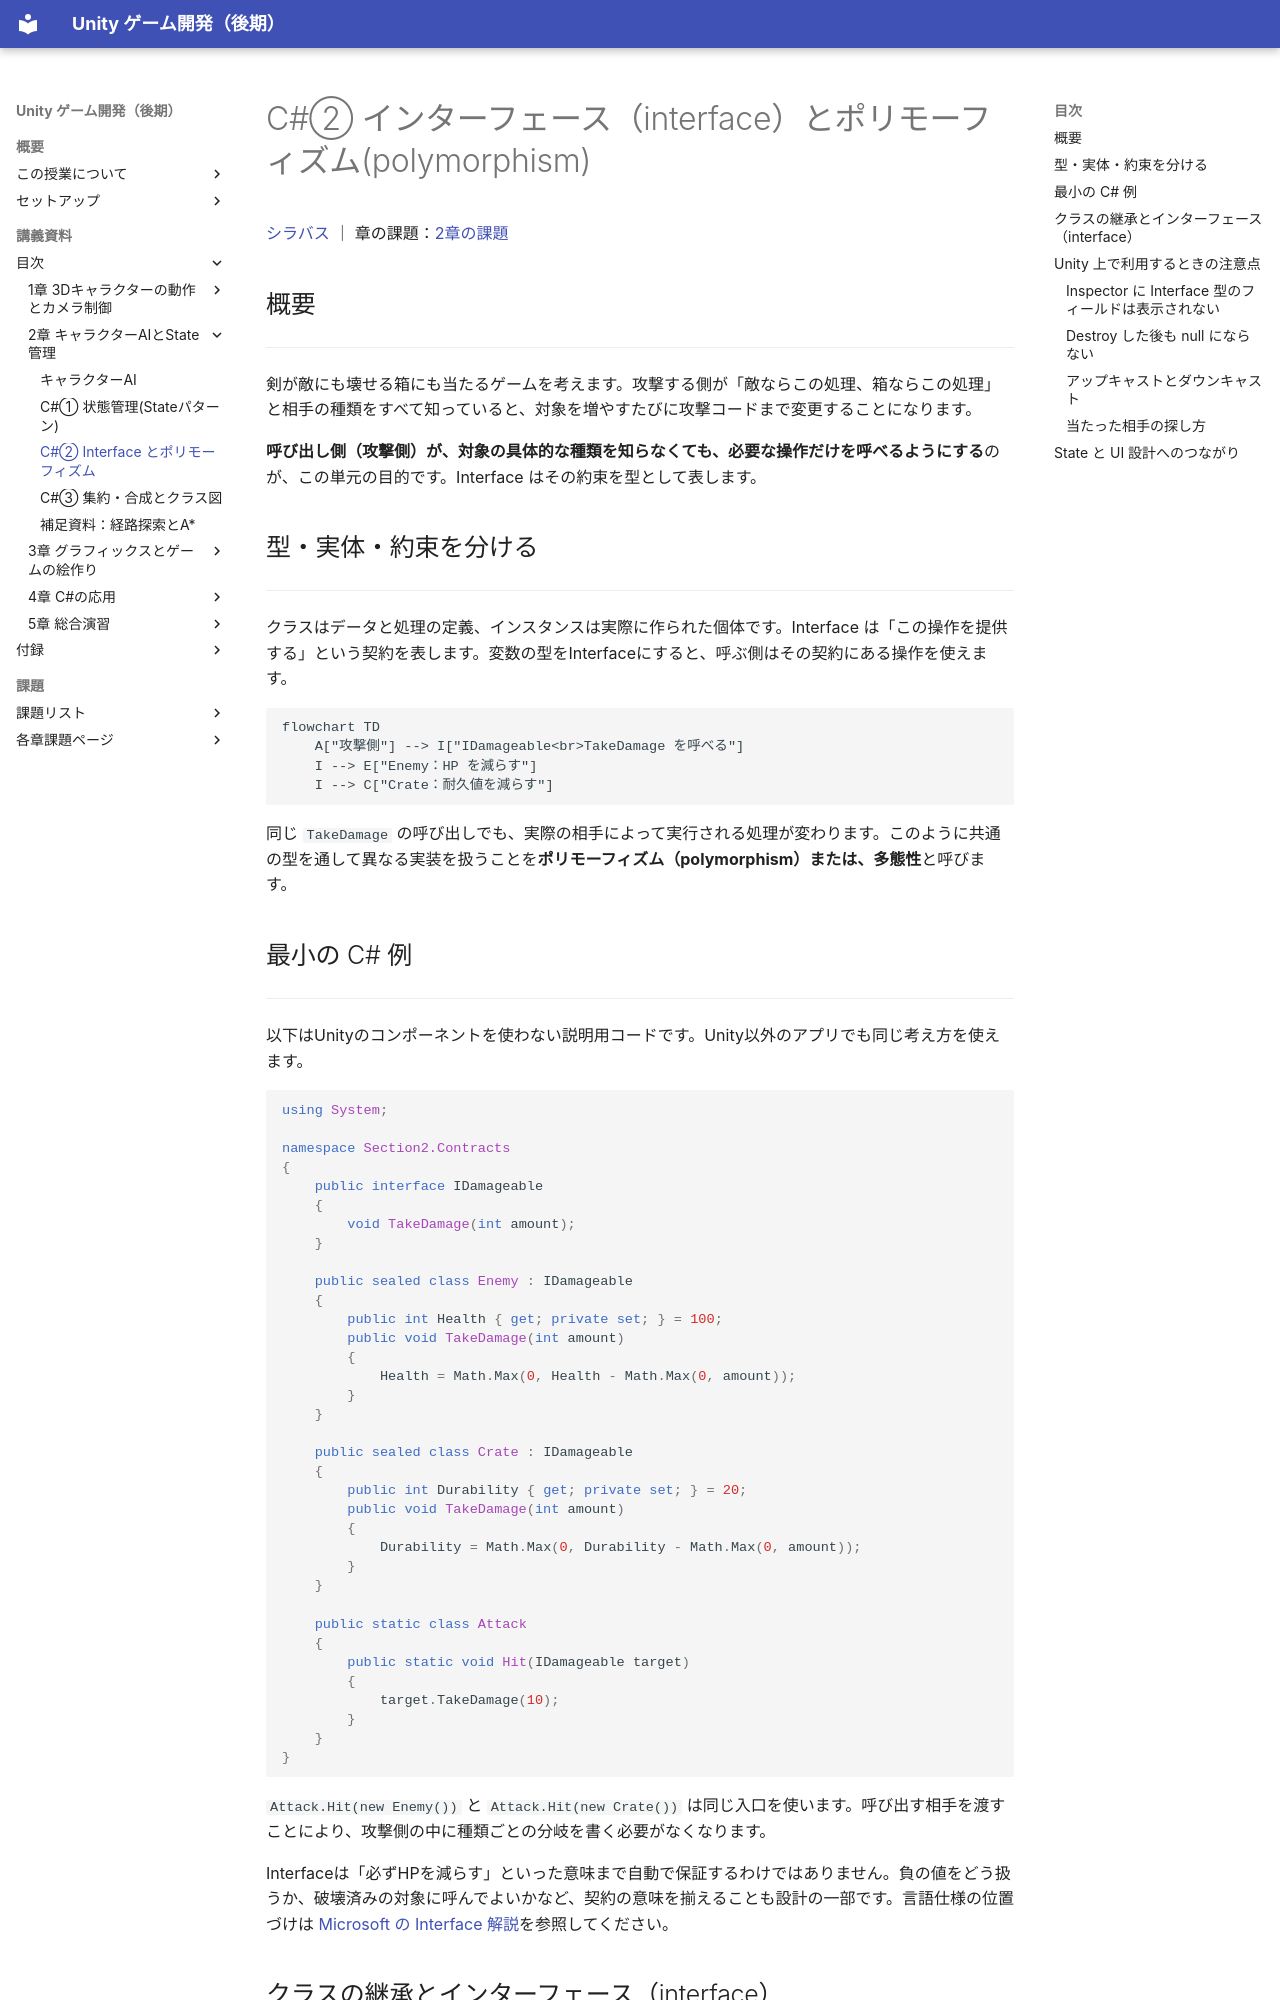

repository: M-634/unity-game-dev-advance-docs.github.io · page: s2-ai-state/interface-polymorphism.html · generator: mkdocs

# C#② インターフェース（interface）とポリモーフィズム(polymorphism)

[シラバス](../index.md) ｜ 章の課題：[2章の課題](../problems/s2/index.md)

## 概要

---

剣が敵にも壊せる箱にも当たるゲームを考えます。攻撃する側が「敵ならこの処理、箱ならこの処理」と相手の種類をすべて知っていると、対象を増やすたびに攻撃コードまで変更することになります。

**呼び出し側（攻撃側）が、対象の具体的な種類を知らなくても、必要な操作だけを呼べるようにする**のが、この単元の目的です。Interface はその約束を型として表します。

## 型・実体・約束を分ける

---

クラスはデータと処理の定義、インスタンスは実際に作られた個体です。Interface は「この操作を提供する」という契約を表します。変数の型をInterfaceにすると、呼ぶ側はその契約にある操作を使えます。

```mermaid
flowchart TD
    A["攻撃側"] --> I["IDamageable<br>TakeDamage を呼べる"]
    I --> E["Enemy：HP を減らす"]
    I --> C["Crate：耐久値を減らす"]
```

同じ `TakeDamage` の呼び出しでも、実際の相手によって実行される処理が変わります。このように共通の型を通して異なる実装を扱うことを**ポリモーフィズム（polymorphism）または、多態性**と呼びます。

## 最小の C# 例

---

以下はUnityのコンポーネントを使わない説明用コードです。Unity以外のアプリでも同じ考え方を使えます。

```csharp
using System;

namespace Section2.Contracts
{
    public interface IDamageable
    {
        void TakeDamage(int amount);
    }

    public sealed class Enemy : IDamageable
    {
        public int Health { get; private set; } = 100;
        public void TakeDamage(int amount)
        {
            Health = Math.Max(0, Health - Math.Max(0, amount));
        }
    }

    public sealed class Crate : IDamageable
    {
        public int Durability { get; private set; } = 20;
        public void TakeDamage(int amount)
        {
            Durability = Math.Max(0, Durability - Math.Max(0, amount));
        }
    }

    public static class Attack
    {
        public static void Hit(IDamageable target)
        {
            target.TakeDamage(10);
        }
    }
}
```

`Attack.Hit(new Enemy())` と `Attack.Hit(new Crate())` は同じ入口を使います。呼び出す相手を渡すことにより、攻撃側の中に種類ごとの分岐を書く必要がなくなります。

Interfaceは「必ずHPを減らす」といった意味まで自動で保証するわけではありません。負の値をどう扱うか、破壊済みの対象に呼んでよいかなど、契約の意味を揃えることも設計の一部です。言語仕様の位置づけは [Microsoft の Interface 解説](https://learn.microsoft.com/en-us/dotnet/csharp/fundamentals/types/interfaces)を参照してください。
